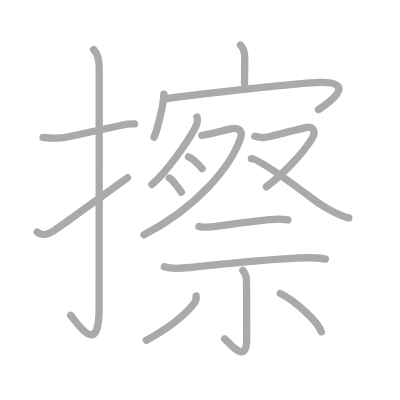
t = 0.00 s
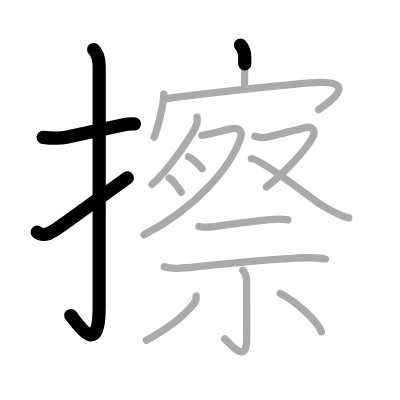
t = 3.50 s
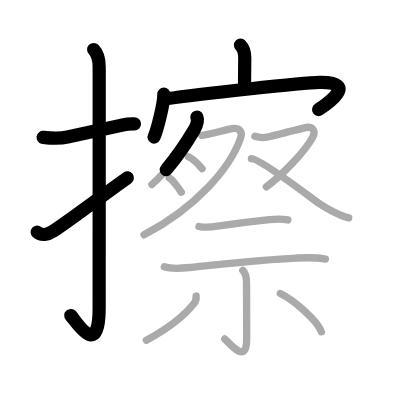
t = 6.75 s
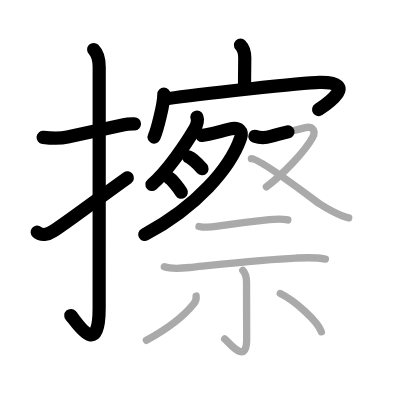
t = 10.25 s
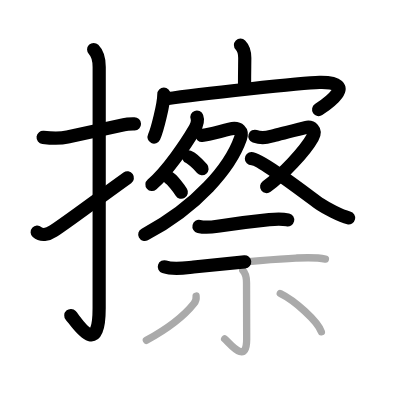
t = 13.50 s
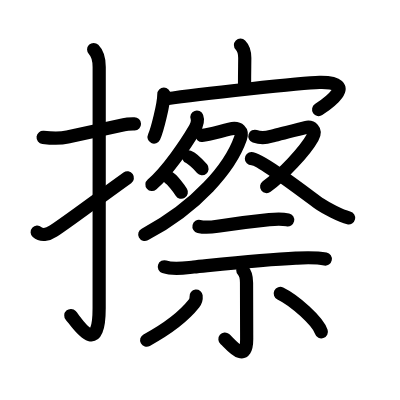
t = 17.00 s

The animated SVG that drew these frames (rendered in a browser with its animation timeline set to each time). Animation: 17 SMIL elements (animate=17); one cycle of 17.00 s.

<?xml version="1.0" standalone="no"?>
<!DOCTYPE svg PUBLIC "-//W3C//DTD SVG 1.1//EN"   "http://www.w3.org/Graphics/SVG/1.1/DTD/svg11.dtd">
<svg width="400px" height="400px"  version="1.1" xmlns="http://www.w3.org/2000/svg">
  <defs>
    <marker id="Triangle" viewBox="0 0 10 10" refX="0" refY="5" markerUnits="strokeWidth" markerWidth="3" style="stroke-opacity:0%;fill:#aaaaaa;" markerHeight="2" orient="auto">
      <path d="M 0 0 L 10 5 L 0 10 z" />
    </marker>
    
    <marker id="Arrow" viewBox="0 0 10 10" refX="5" refY="5" markerUnits="strokeWidth" markerWidth="1.8" style="stroke-opacity:0%;fill:#770000;" markerHeight="2" orient="auto">
      <path d="M 0 4 L 6 4 L 4 1 L 10 5 L 4 9 L 6 6 L 0 6 z" />
        <circle cx="5" cy="5" r="5" />
      </marker>
    
    <marker id="TriangleRed" viewBox="0 0 10 10" refX="0" refY="5" markerUnits="strokeWidth" markerWidth="3" style="stroke-opacity:0%;fill:#CC0000;" markerHeight="2" orient="auto">
      <path d="M 0 0 L 10 5 L 0 10 z" />
    </marker>
    
    <marker id="ArrowRed" viewBox="0 0 10 10" refX="5" refY="5" markerUnits="strokeWidth" markerWidth="1.8" style="stroke-opacity:0%;fill:#CC0000;" markerHeight="2" orient="auto">
      <path d="M 0 4 L 6 4 L 4 1 L 10 5 L 4 9 L 6 6 L 0 6 z" />
        <circle cx="5" cy="5" r="5" />
      </marker>
    
  </defs>
  
  <path style="fill:#ffffff; fill-opacity:100%; fill-rule:evenodd; stroke-width:0;" d="M 0 0 L 400px 0 L 400px 400px L 0 400px L 0 0" />

  <g transform="scale(3.6697247706422 3.6697247706422)">
<path style="fill:none; fill-opacity:0%; fill-rule:evenodd; stroke:#aaaaaa; stroke-opacity:100%; stroke-width: 1.5pt; stroke-linejoin:round; stroke-linecap:round;" d="M11.75 37.42c2.27 0.27 4.33 0.43 6.64-0.08c4.41-0.98 9.11-1.96 15.36-3.34c0.97-0.22 1.96-0.21 2.92-0.24"></path>
<path style="fill:none; fill-opacity:0%; fill-rule:evenodd; stroke:#aaaaaa; stroke-opacity:100%; stroke-width: 1.5pt; stroke-linejoin:round; stroke-linecap:round;" d="M25.52 13.5c1.05 1.05 1.51 2.75 1.51 4.77c0 15.23-0.01 54.21-0.01 65.65c0 14.25-6.32 3.53-7.77 2"></path>
<path style="fill:none; fill-opacity:0%; fill-rule:evenodd; stroke:#aaaaaa; stroke-opacity:100%; stroke-width: 1.5pt; stroke-linejoin:round; stroke-linecap:round;" d="M10.13 63.25c1.12 1 2.84 0.76 4.42-0.3c4.96-3.33 8.96-6.46 20.21-14.54"></path>
<path style="fill:none; fill-opacity:0%; fill-rule:evenodd; stroke:#aaaaaa; stroke-opacity:100%; stroke-width: 1.5pt; stroke-linejoin:round; stroke-linecap:round;" d="M65.53 12.29c0.9 0.9 1.17 2.09 1.17 3.52c0 1.57-0.06 3.81-0.06 7.04"></path>
<path style="fill:none; fill-opacity:0%; fill-rule:evenodd; stroke:#aaaaaa; stroke-opacity:100%; stroke-width: 1.5pt; stroke-linejoin:round; stroke-linecap:round;" d="M44.65 25.66c0 2.65-1.84 9.93-2.67 11.69"></path>
<path style="fill:none; fill-opacity:0%; fill-rule:evenodd; stroke:#aaaaaa; stroke-opacity:100%; stroke-width: 1.5pt; stroke-linejoin:round; stroke-linecap:round;" d="M45.36 26.91c8.76-1.28 37.03-4.36 41.7-4.45c11.44-0.21 0.9 6.63-0.27 7.42"></path>
<path style="fill:none; fill-opacity:0%; fill-rule:evenodd; stroke:#aaaaaa; stroke-opacity:100%; stroke-width: 1.5pt; stroke-linejoin:round; stroke-linecap:round;" d="M53.66 31.9c0.46 1.22-0.24 2.62-0.83 3.63c-1.96 3.34-7.21 11.2-11.44 14.75"></path>
<path style="fill:none; fill-opacity:0%; fill-rule:evenodd; stroke:#aaaaaa; stroke-opacity:100%; stroke-width: 1.5pt; stroke-linejoin:round; stroke-linecap:round;" d="M55 36.9c1.93-0.19 4.51-0.99 7.52-1.71c2.74-0.66 3.68 0.62 3.01 2.52C62.74 45.64 53.66 56.45 39.25 64"></path>
<path style="fill:none; fill-opacity:0%; fill-rule:evenodd; stroke:#aaaaaa; stroke-opacity:100%; stroke-width: 1.5pt; stroke-linejoin:round; stroke-linecap:round;" d="M51.38 42.75c0.64 0.25 2.41 1.73 3.68 3.21"></path>
<path style="fill:none; fill-opacity:0%; fill-rule:evenodd; stroke:#aaaaaa; stroke-opacity:100%; stroke-width: 1.5pt; stroke-linejoin:round; stroke-linecap:round;" d="M46.12 48.5c0.86 0.52 2.58 2.72 3.29 3.88"></path>
<path style="fill:none; fill-opacity:0%; fill-rule:evenodd; stroke:#aaaaaa; stroke-opacity:100%; stroke-width: 1.5pt; stroke-linejoin:round; stroke-linecap:round;" d="M69.45 37.14c1.65 0.56 3.19 0.37 4.43 0c1.24-0.37 5.38-1.38 9.34-2.36c1.67-0.41 3.1 0.61 1.96 2.68C83 41.38 76.92 47.71 72.59 50.89"></path>
<path style="fill:none; fill-opacity:0%; fill-rule:evenodd; stroke:#aaaaaa; stroke-opacity:100%; stroke-width: 1.5pt; stroke-linejoin:round; stroke-linecap:round;" d="M68.51 43.23c2.49 0 17.04 11.29 18.65 12.37c1.61 1.08 5.54 3.23 7.86 3.77"></path>
<path style="fill:none; fill-opacity:0%; fill-rule:evenodd; stroke:#aaaaaa; stroke-opacity:100%; stroke-width: 1.5pt; stroke-linejoin:round; stroke-linecap:round;" d="M54.22 61.71c1.78 0.41 3.46 0.19 5.07-0.06c4.1-0.64 9.62-1.36 14.09-1.81c1.68-0.17 3.38-0.29 5.05 0.09"></path>
<path style="fill:none; fill-opacity:0%; fill-rule:evenodd; stroke:#aaaaaa; stroke-opacity:100%; stroke-width: 1.5pt; stroke-linejoin:round; stroke-linecap:round;" d="M44.78 72.7c2.47 0.83 5.43 0.32 7.97 0.07c6.86-0.69 19.03-2.05 27.87-2.44c2.68-0.12 5.41-0.27 8.06 0.26"></path>
<path style="fill:none; fill-opacity:0%; fill-rule:evenodd; stroke:#aaaaaa; stroke-opacity:100%; stroke-width: 1.5pt; stroke-linejoin:round; stroke-linecap:round;" d="M66.17 73.66c0.64 0.65 1.01 1.71 1.01 3.38c0 6.71 0.04 11.65 0.04 15.36c0 7.34-4.79 0.87-6-0.06"></path>
<path style="fill:none; fill-opacity:0%; fill-rule:evenodd; stroke:#aaaaaa; stroke-opacity:100%; stroke-width: 1.5pt; stroke-linejoin:round; stroke-linecap:round;" d="M53.44 80.67c0.1 0.94 0.02 1.28-0.58 2.04c-2.33 2.94-6.32 6.41-12.97 10.03"></path>
<path style="fill:none; fill-opacity:0%; fill-rule:evenodd; stroke:#aaaaaa; stroke-opacity:100%; stroke-width: 1.5pt; stroke-linejoin:round; stroke-linecap:round;" d="M76.38 79.97c3.88 1.88 10.22 7.53 11.19 10.46"></path>

<path style="fill:none; fill-opacity:0%; fill-rule:evenodd; stroke:#000000; stroke-opacity:100%; stroke-width: 2.7pt; stroke-linejoin:round; stroke-linecap:round;" d="M11.75 37.42c2.27 0.27 4.33 0.43 6.64-0.08c4.41-0.98 9.11-1.96 15.36-3.34c0.97-0.22 1.96-0.21 2.92-0.24" pathLength="100" stroke-dashoffset="100" stroke-dasharray="100 105"><animate id="dashAnim1" attributeName="stroke-dashoffset" from="100" to="0" dur="1s" calcMode="linear" fill="freeze"/></path>
<path style="fill:none; fill-opacity:0%; fill-rule:evenodd; stroke:#000000; stroke-opacity:100%; stroke-width: 2.7pt; stroke-linejoin:round; stroke-linecap:round;" d="M25.52 13.5c1.05 1.05 1.51 2.75 1.51 4.77c0 15.23-0.01 54.21-0.01 65.65c0 14.25-6.32 3.53-7.77 2" pathLength="100" stroke-dashoffset="100" stroke-dasharray="100 105"><animate id="dashAnim2" attributeName="stroke-dashoffset" from="100" to="0" dur="1s" calcMode="linear" begin="dashAnim1.end" fill="freeze"/></path>
<path style="fill:none; fill-opacity:0%; fill-rule:evenodd; stroke:#000000; stroke-opacity:100%; stroke-width: 2.7pt; stroke-linejoin:round; stroke-linecap:round;" d="M10.13 63.25c1.12 1 2.84 0.76 4.42-0.3c4.96-3.33 8.96-6.46 20.21-14.54" pathLength="100" stroke-dashoffset="100" stroke-dasharray="100 105"><animate id="dashAnim3" attributeName="stroke-dashoffset" from="100" to="0" dur="1s" calcMode="linear" begin="dashAnim2.end" fill="freeze"/></path>
<path style="fill:none; fill-opacity:0%; fill-rule:evenodd; stroke:#000000; stroke-opacity:100%; stroke-width: 2.7pt; stroke-linejoin:round; stroke-linecap:round;" d="M65.53 12.29c0.9 0.9 1.17 2.09 1.17 3.52c0 1.57-0.06 3.81-0.06 7.04" pathLength="100" stroke-dashoffset="100" stroke-dasharray="100 105"><animate id="dashAnim4" attributeName="stroke-dashoffset" from="100" to="0" dur="1s" calcMode="linear" begin="dashAnim3.end" fill="freeze"/></path>
<path style="fill:none; fill-opacity:0%; fill-rule:evenodd; stroke:#000000; stroke-opacity:100%; stroke-width: 2.7pt; stroke-linejoin:round; stroke-linecap:round;" d="M44.65 25.66c0 2.65-1.84 9.93-2.67 11.69" pathLength="100" stroke-dashoffset="100" stroke-dasharray="100 105"><animate id="dashAnim5" attributeName="stroke-dashoffset" from="100" to="0" dur="1s" calcMode="linear" begin="dashAnim4.end" fill="freeze"/></path>
<path style="fill:none; fill-opacity:0%; fill-rule:evenodd; stroke:#000000; stroke-opacity:100%; stroke-width: 2.7pt; stroke-linejoin:round; stroke-linecap:round;" d="M45.36 26.91c8.76-1.28 37.03-4.36 41.7-4.45c11.44-0.21 0.9 6.63-0.27 7.42" pathLength="100" stroke-dashoffset="100" stroke-dasharray="100 105"><animate id="dashAnim6" attributeName="stroke-dashoffset" from="100" to="0" dur="1s" calcMode="linear" begin="dashAnim5.end" fill="freeze"/></path>
<path style="fill:none; fill-opacity:0%; fill-rule:evenodd; stroke:#000000; stroke-opacity:100%; stroke-width: 2.7pt; stroke-linejoin:round; stroke-linecap:round;" d="M53.66 31.9c0.46 1.22-0.24 2.62-0.83 3.63c-1.96 3.34-7.21 11.2-11.44 14.75" pathLength="100" stroke-dashoffset="100" stroke-dasharray="100 105"><animate id="dashAnim7" attributeName="stroke-dashoffset" from="100" to="0" dur="1s" calcMode="linear" begin="dashAnim6.end" fill="freeze"/></path>
<path style="fill:none; fill-opacity:0%; fill-rule:evenodd; stroke:#000000; stroke-opacity:100%; stroke-width: 2.7pt; stroke-linejoin:round; stroke-linecap:round;" d="M55 36.9c1.93-0.19 4.51-0.99 7.52-1.71c2.74-0.66 3.68 0.62 3.01 2.52C62.74 45.64 53.66 56.45 39.25 64" pathLength="100" stroke-dashoffset="100" stroke-dasharray="100 105"><animate id="dashAnim8" attributeName="stroke-dashoffset" from="100" to="0" dur="1s" calcMode="linear" begin="dashAnim7.end" fill="freeze"/></path>
<path style="fill:none; fill-opacity:0%; fill-rule:evenodd; stroke:#000000; stroke-opacity:100%; stroke-width: 2.7pt; stroke-linejoin:round; stroke-linecap:round;" d="M51.38 42.75c0.64 0.25 2.41 1.73 3.68 3.21" pathLength="100" stroke-dashoffset="100" stroke-dasharray="100 105"><animate id="dashAnim9" attributeName="stroke-dashoffset" from="100" to="0" dur="1s" calcMode="linear" begin="dashAnim8.end" fill="freeze"/></path>
<path style="fill:none; fill-opacity:0%; fill-rule:evenodd; stroke:#000000; stroke-opacity:100%; stroke-width: 2.7pt; stroke-linejoin:round; stroke-linecap:round;" d="M46.12 48.5c0.86 0.52 2.58 2.72 3.29 3.88" pathLength="100" stroke-dashoffset="100" stroke-dasharray="100 105"><animate id="dashAnim10" attributeName="stroke-dashoffset" from="100" to="0" dur="1s" calcMode="linear" begin="dashAnim9.end" fill="freeze"/></path>
<path style="fill:none; fill-opacity:0%; fill-rule:evenodd; stroke:#000000; stroke-opacity:100%; stroke-width: 2.7pt; stroke-linejoin:round; stroke-linecap:round;" d="M69.45 37.14c1.65 0.56 3.19 0.37 4.43 0c1.24-0.37 5.38-1.38 9.34-2.36c1.67-0.41 3.1 0.61 1.96 2.68C83 41.38 76.92 47.71 72.59 50.89" pathLength="100" stroke-dashoffset="100" stroke-dasharray="100 105"><animate id="dashAnim11" attributeName="stroke-dashoffset" from="100" to="0" dur="1s" calcMode="linear" begin="dashAnim10.end" fill="freeze"/></path>
<path style="fill:none; fill-opacity:0%; fill-rule:evenodd; stroke:#000000; stroke-opacity:100%; stroke-width: 2.7pt; stroke-linejoin:round; stroke-linecap:round;" d="M68.51 43.23c2.49 0 17.04 11.29 18.65 12.37c1.61 1.08 5.54 3.23 7.86 3.77" pathLength="100" stroke-dashoffset="100" stroke-dasharray="100 105"><animate id="dashAnim12" attributeName="stroke-dashoffset" from="100" to="0" dur="1s" calcMode="linear" begin="dashAnim11.end" fill="freeze"/></path>
<path style="fill:none; fill-opacity:0%; fill-rule:evenodd; stroke:#000000; stroke-opacity:100%; stroke-width: 2.7pt; stroke-linejoin:round; stroke-linecap:round;" d="M54.22 61.71c1.78 0.41 3.46 0.19 5.07-0.06c4.1-0.64 9.62-1.36 14.09-1.81c1.68-0.17 3.38-0.29 5.05 0.09" pathLength="100" stroke-dashoffset="100" stroke-dasharray="100 105"><animate id="dashAnim13" attributeName="stroke-dashoffset" from="100" to="0" dur="1s" calcMode="linear" begin="dashAnim12.end" fill="freeze"/></path>
<path style="fill:none; fill-opacity:0%; fill-rule:evenodd; stroke:#000000; stroke-opacity:100%; stroke-width: 2.7pt; stroke-linejoin:round; stroke-linecap:round;" d="M44.78 72.7c2.47 0.83 5.43 0.32 7.97 0.07c6.86-0.69 19.03-2.05 27.87-2.44c2.68-0.12 5.41-0.27 8.06 0.26" pathLength="100" stroke-dashoffset="100" stroke-dasharray="100 105"><animate id="dashAnim14" attributeName="stroke-dashoffset" from="100" to="0" dur="1s" calcMode="linear" begin="dashAnim13.end" fill="freeze"/></path>
<path style="fill:none; fill-opacity:0%; fill-rule:evenodd; stroke:#000000; stroke-opacity:100%; stroke-width: 2.7pt; stroke-linejoin:round; stroke-linecap:round;" d="M66.17 73.66c0.64 0.65 1.01 1.71 1.01 3.38c0 6.71 0.04 11.65 0.04 15.36c0 7.34-4.79 0.87-6-0.06" pathLength="100" stroke-dashoffset="100" stroke-dasharray="100 105"><animate id="dashAnim15" attributeName="stroke-dashoffset" from="100" to="0" dur="1s" calcMode="linear" begin="dashAnim14.end" fill="freeze"/></path>
<path style="fill:none; fill-opacity:0%; fill-rule:evenodd; stroke:#000000; stroke-opacity:100%; stroke-width: 2.7pt; stroke-linejoin:round; stroke-linecap:round;" d="M53.44 80.67c0.1 0.94 0.02 1.28-0.58 2.04c-2.33 2.94-6.32 6.41-12.97 10.03" pathLength="100" stroke-dashoffset="100" stroke-dasharray="100 105"><animate id="dashAnim16" attributeName="stroke-dashoffset" from="100" to="0" dur="1s" calcMode="linear" begin="dashAnim15.end" fill="freeze"/></path>
<path style="fill:none; fill-opacity:0%; fill-rule:evenodd; stroke:#000000; stroke-opacity:100%; stroke-width: 2.7pt; stroke-linejoin:round; stroke-linecap:round;" d="M76.38 79.97c3.88 1.88 10.22 7.53 11.19 10.46" pathLength="100" stroke-dashoffset="100" stroke-dasharray="100 105"><animate id="dashAnim17" attributeName="stroke-dashoffset" from="100" to="0" dur="1s" calcMode="linear" begin="dashAnim16.end" fill="freeze"/></path>

</g>

</svg>  
          
